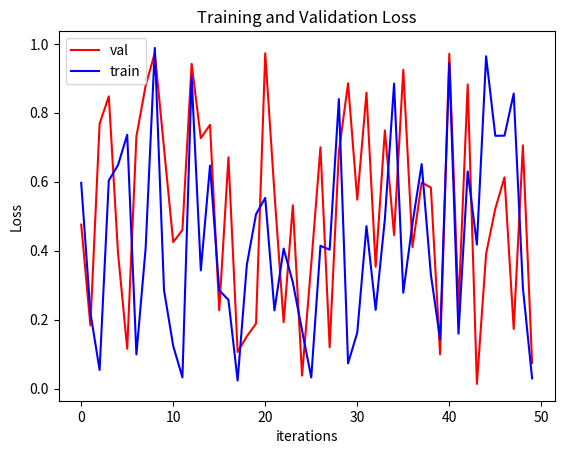

Reproduce this figure in Python. (Note: this script raises an exception after producing the figure.)
import matplotlib.pyplot as plt
import numpy as np

if __name__ == '__main__':
    ar = np.random.rand(50, 1)
    ar2 = np.random.rand(50, 1)
    fig = plt.figure()

    plt.title("Training and Validation Loss")
    plt.plot(ar,'r', label="val")
    plt.plot(ar2, 'b', label="train")
    plt.xlabel("iterations")
    plt.ylabel("Loss")
    plt.legend()
    
    save_path = 'saved/losses/loss.png'
    fig.savefig(save_path)